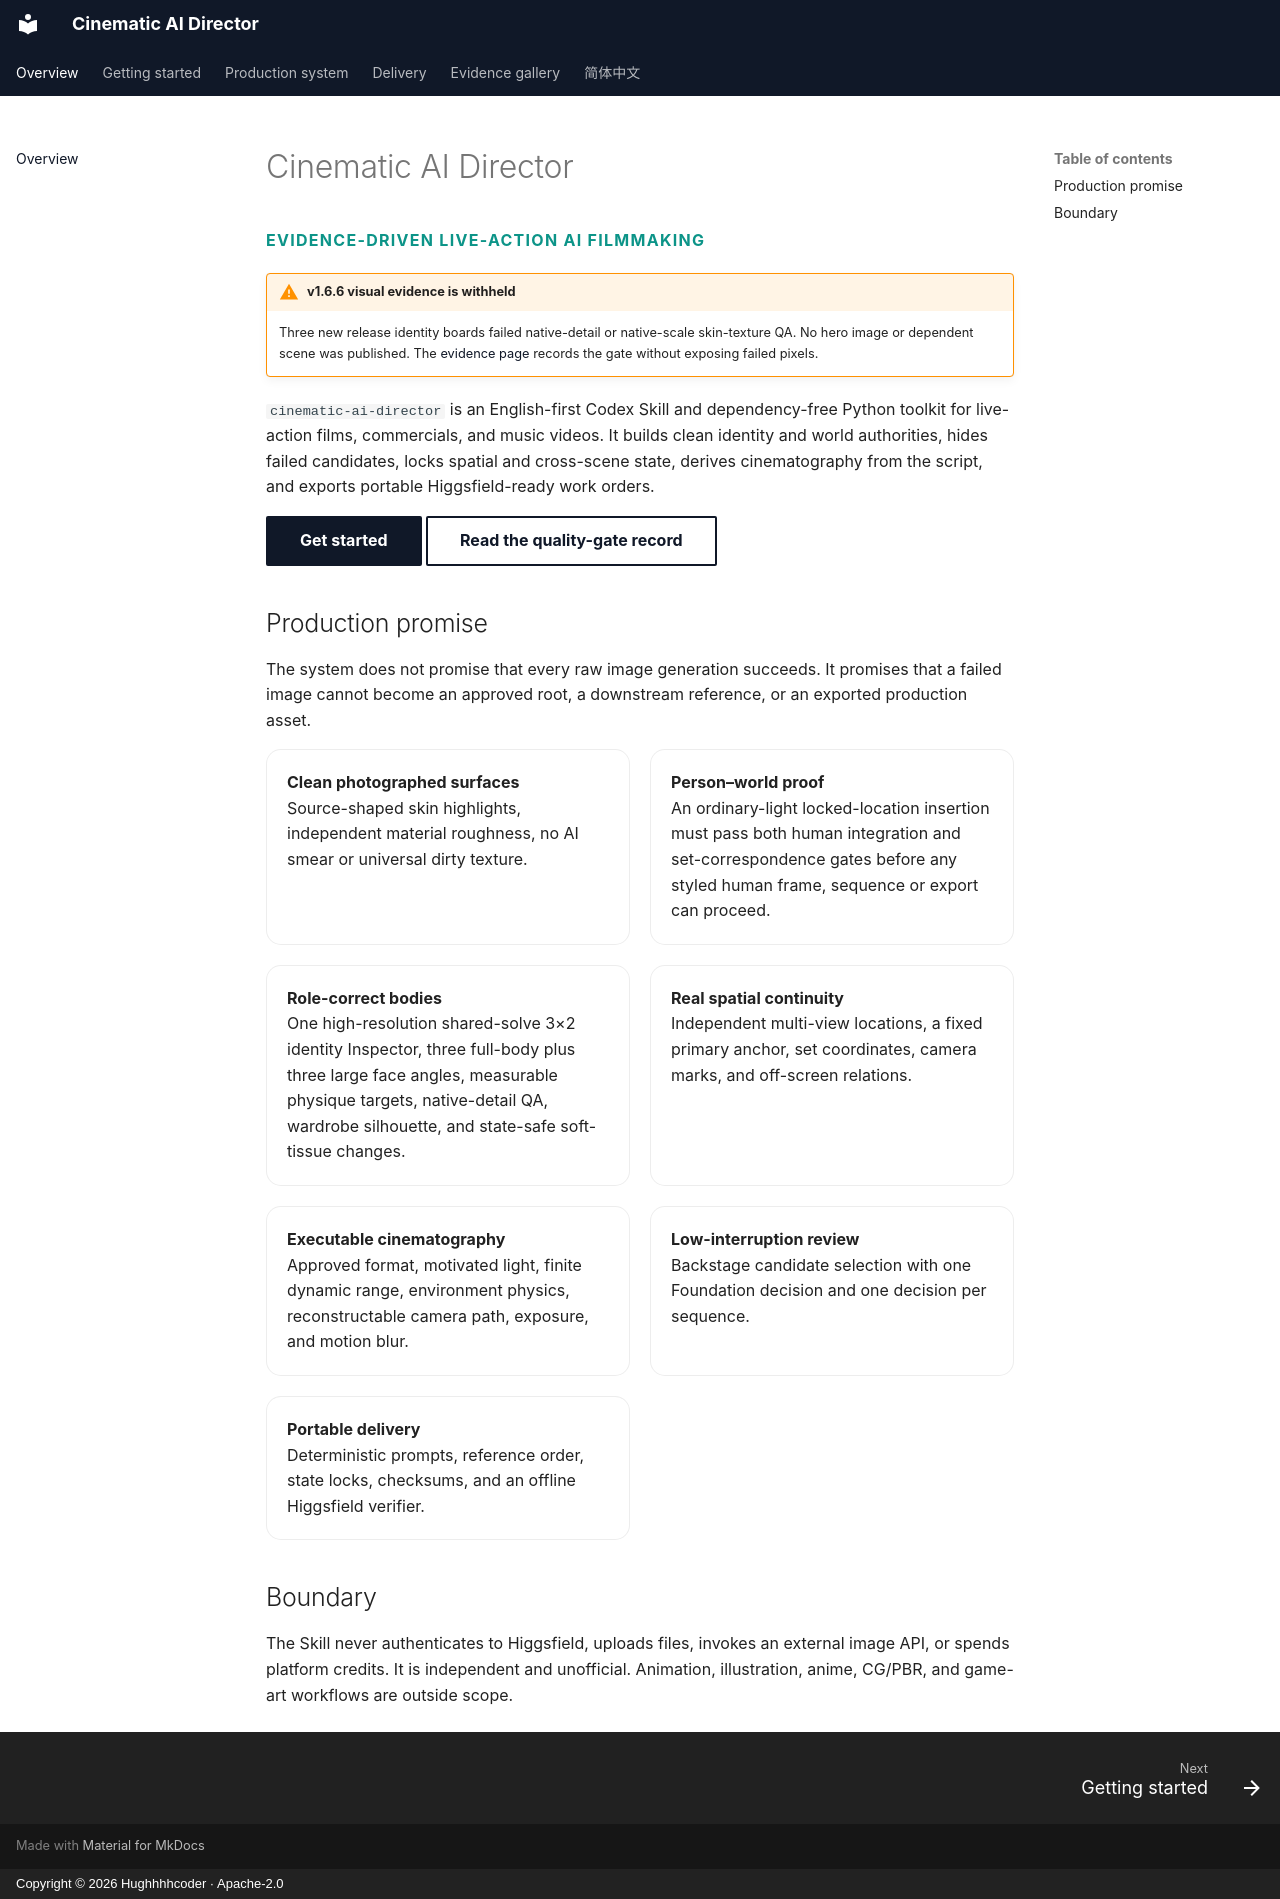

repository: Hughhhhcoder/cinematic-ai-director · page: index.html · generator: mkdocs · copyright: Copyright © 2026 Hughhhhcoder · Apache-2.0

# Cinematic AI Director

<p class="cad-kicker">Evidence-driven live-action AI filmmaking</p>

!!! warning "v1.6.6 visual evidence is withheld"
    Three new release identity boards failed native-detail or native-scale skin-texture QA. No hero image or dependent scene was published. The [evidence page](gallery.md) records the gate without exposing failed pixels.

`cinematic-ai-director` is an English-first Codex Skill and dependency-free Python toolkit for live-action films, commercials, and music videos. It builds clean identity and world authorities, hides failed candidates, locks spatial and cross-scene state, derives cinematography from the script, and exports portable Higgsfield-ready work orders.

[Get started](getting-started.md){ .md-button .md-button--primary }
[Read the quality-gate record](gallery.md){ .md-button }

## Production promise

The system does not promise that every raw image generation succeeds. It promises that a failed image cannot become an approved root, a downstream reference, or an exported production asset.

<div class="cad-grid">
  <div class="cad-card"><strong>Clean photographed surfaces</strong><br>Source-shaped skin highlights, independent material roughness, no AI smear or universal dirty texture.</div>
  <div class="cad-card"><strong>Person–world proof</strong><br>An ordinary-light locked-location insertion must pass both human integration and set-correspondence gates before any styled human frame, sequence or export can proceed.</div>
  <div class="cad-card"><strong>Role-correct bodies</strong><br>One high-resolution shared-solve 3×2 identity Inspector, three full-body plus three large face angles, measurable physique targets, native-detail QA, wardrobe silhouette, and state-safe soft-tissue changes.</div>
  <div class="cad-card"><strong>Real spatial continuity</strong><br>Independent multi-view locations, a fixed primary anchor, set coordinates, camera marks, and off-screen relations.</div>
  <div class="cad-card"><strong>Executable cinematography</strong><br>Approved format, motivated light, finite dynamic range, environment physics, reconstructable camera path, exposure, and motion blur.</div>
  <div class="cad-card"><strong>Low-interruption review</strong><br>Backstage candidate selection with one Foundation decision and one decision per sequence.</div>
  <div class="cad-card"><strong>Portable delivery</strong><br>Deterministic prompts, reference order, state locks, checksums, and an offline Higgsfield verifier.</div>
</div>

## Boundary

The Skill never authenticates to Higgsfield, uploads files, invokes an external image API, or spends platform credits. It is independent and unofficial. Animation, illustration, anime, CG/PBR, and game-art workflows are outside scope.
